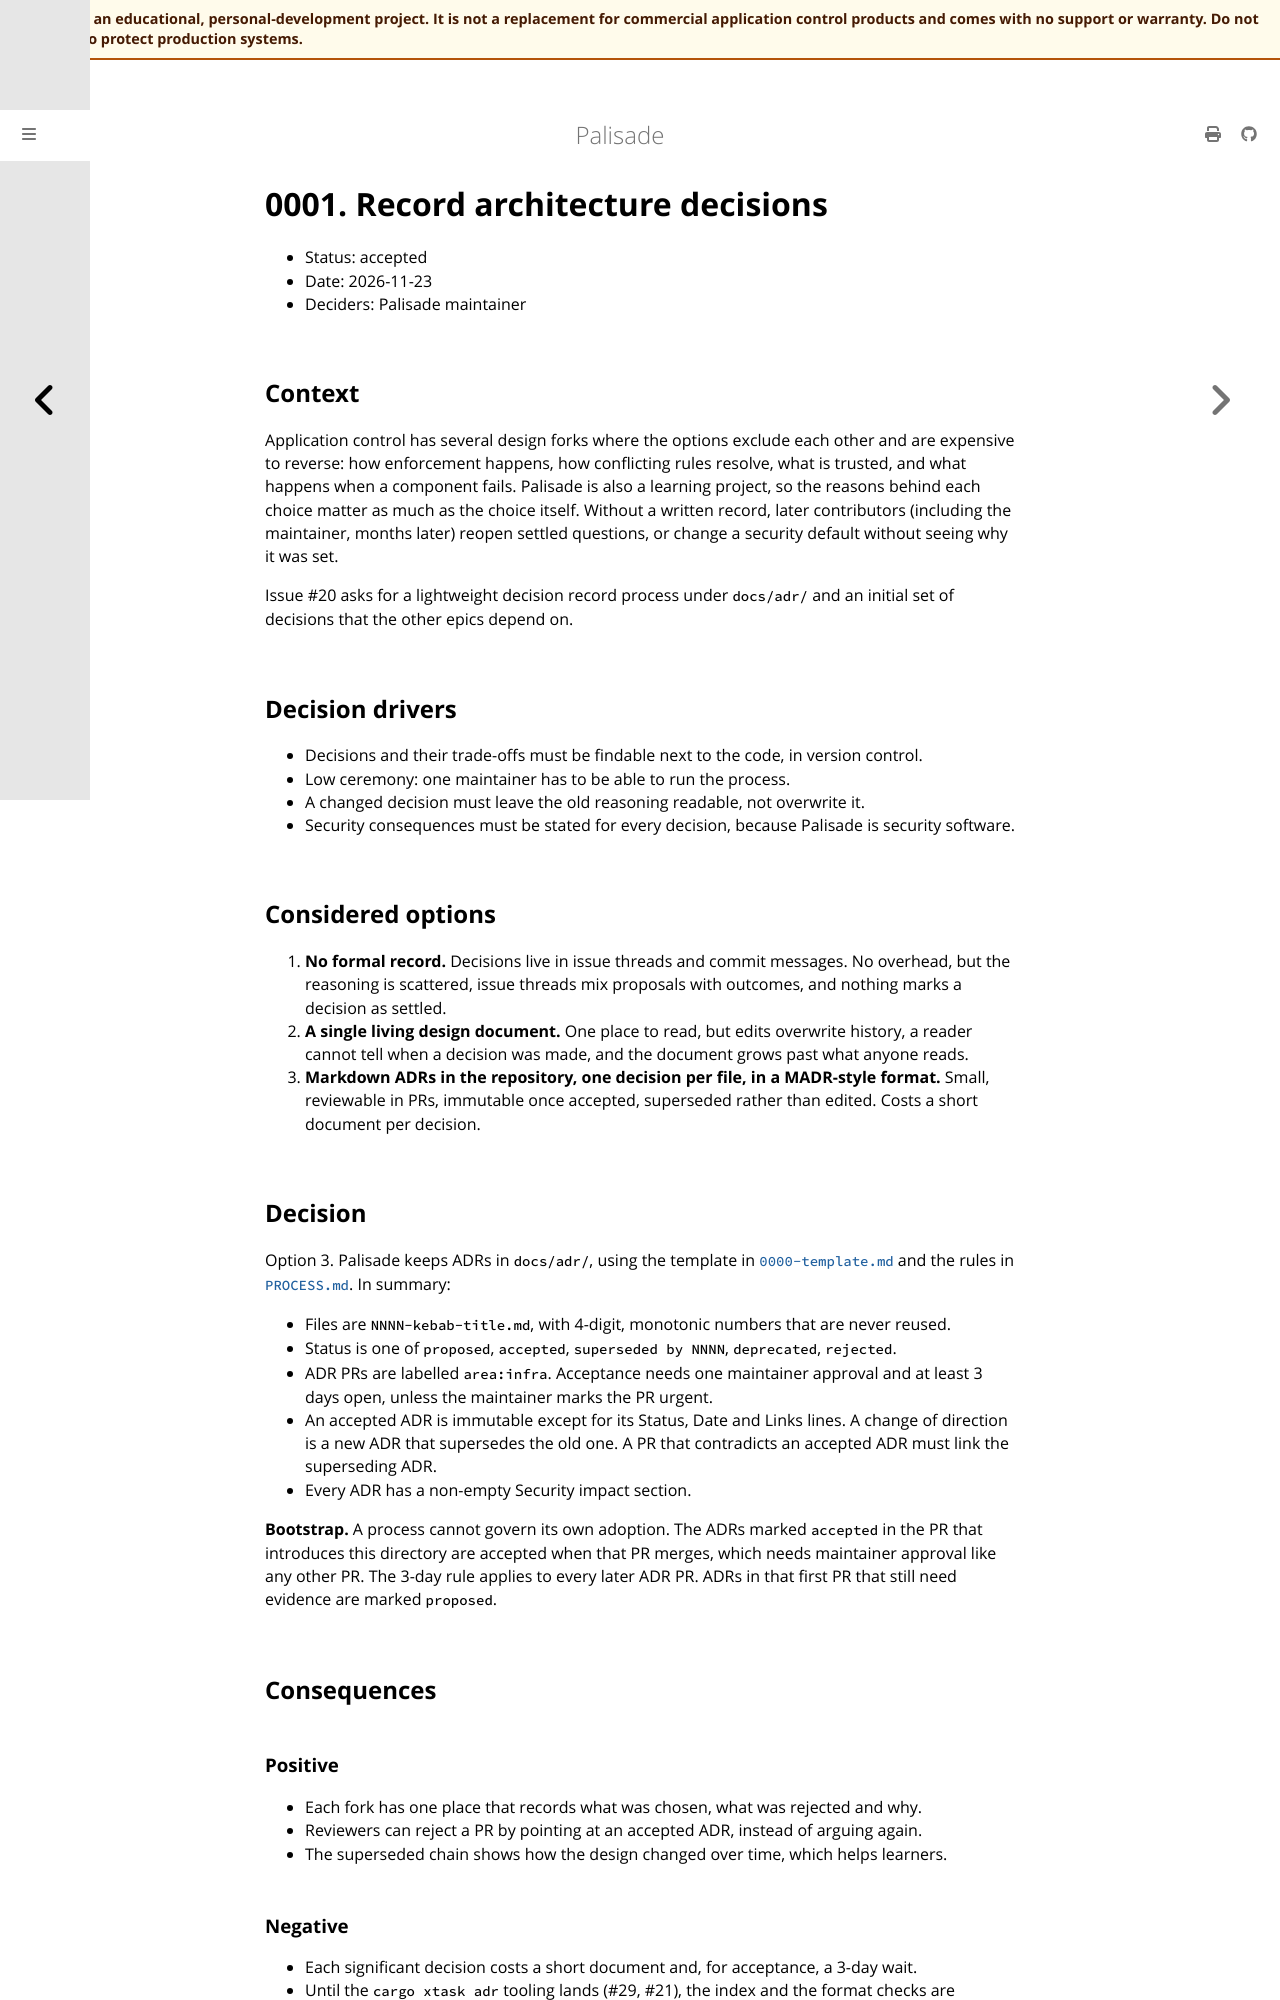

repository: jusso-dev/palisade · page: latest/docs/adr/0001-record-architecture-decisions.html · generator: mdbook

# 0001. Record architecture decisions

- Status: accepted
- Date: 2026-11-23
- Deciders: Palisade maintainer

## Context

Application control has several design forks where the options exclude each other and are
expensive to reverse: how enforcement happens, how conflicting rules resolve, what is trusted,
and what happens when a component fails. Palisade is also a learning project, so the reasons
behind each choice matter as much as the choice itself. Without a written record, later
contributors (including the maintainer, months later) reopen settled questions, or change a
security default without seeing why it was set.

Issue #20 asks for a lightweight decision record process under `docs/adr/` and an initial set
of decisions that the other epics depend on.

## Decision drivers

- Decisions and their trade-offs must be findable next to the code, in version control.
- Low ceremony: one maintainer has to be able to run the process.
- A changed decision must leave the old reasoning readable, not overwrite it.
- Security consequences must be stated for every decision, because Palisade is security software.

## Considered options

1. **No formal record.** Decisions live in issue threads and commit messages. No overhead, but
   the reasoning is scattered, issue threads mix proposals with outcomes, and nothing marks a
   decision as settled.
2. **A single living design document.** One place to read, but edits overwrite history, a
   reader cannot tell when a decision was made, and the document grows past what anyone reads.
3. **Markdown ADRs in the repository, one decision per file, in a MADR-style format.** Small,
   reviewable in PRs, immutable once accepted, superseded rather than edited. Costs a short
   document per decision.

## Decision

Option 3. Palisade keeps ADRs in `docs/adr/`, using the template in
[`0000-template.md`](0000-template.md) and the rules in [`PROCESS.md`](PROCESS.md). In summary:

- Files are `NNNN-kebab-title.md`, with 4-digit, monotonic numbers that are never reused.
- Status is one of `proposed`, `accepted`, `superseded by NNNN`, `deprecated`, `rejected`.
- ADR PRs are labelled `area:infra`. Acceptance needs one maintainer approval and at least
  3 days open, unless the maintainer marks the PR urgent.
- An accepted ADR is immutable except for its Status, Date and Links lines. A change of
  direction is a new ADR that supersedes the old one. A PR that contradicts an accepted ADR
  must link the superseding ADR.
- Every ADR has a non-empty Security impact section.

**Bootstrap.** A process cannot govern its own adoption. The ADRs marked `accepted` in the PR
that introduces this directory are accepted when that PR merges, which needs maintainer approval
like any other PR. The 3-day rule applies to every later ADR PR. ADRs in that first PR that
still need evidence are marked `proposed`.

## Consequences

### Positive

- Each fork has one place that records what was chosen, what was rejected and why.
- Reviewers can reject a PR by pointing at an accepted ADR, instead of arguing again.
- The superseded chain shows how the design changed over time, which helps learners.
